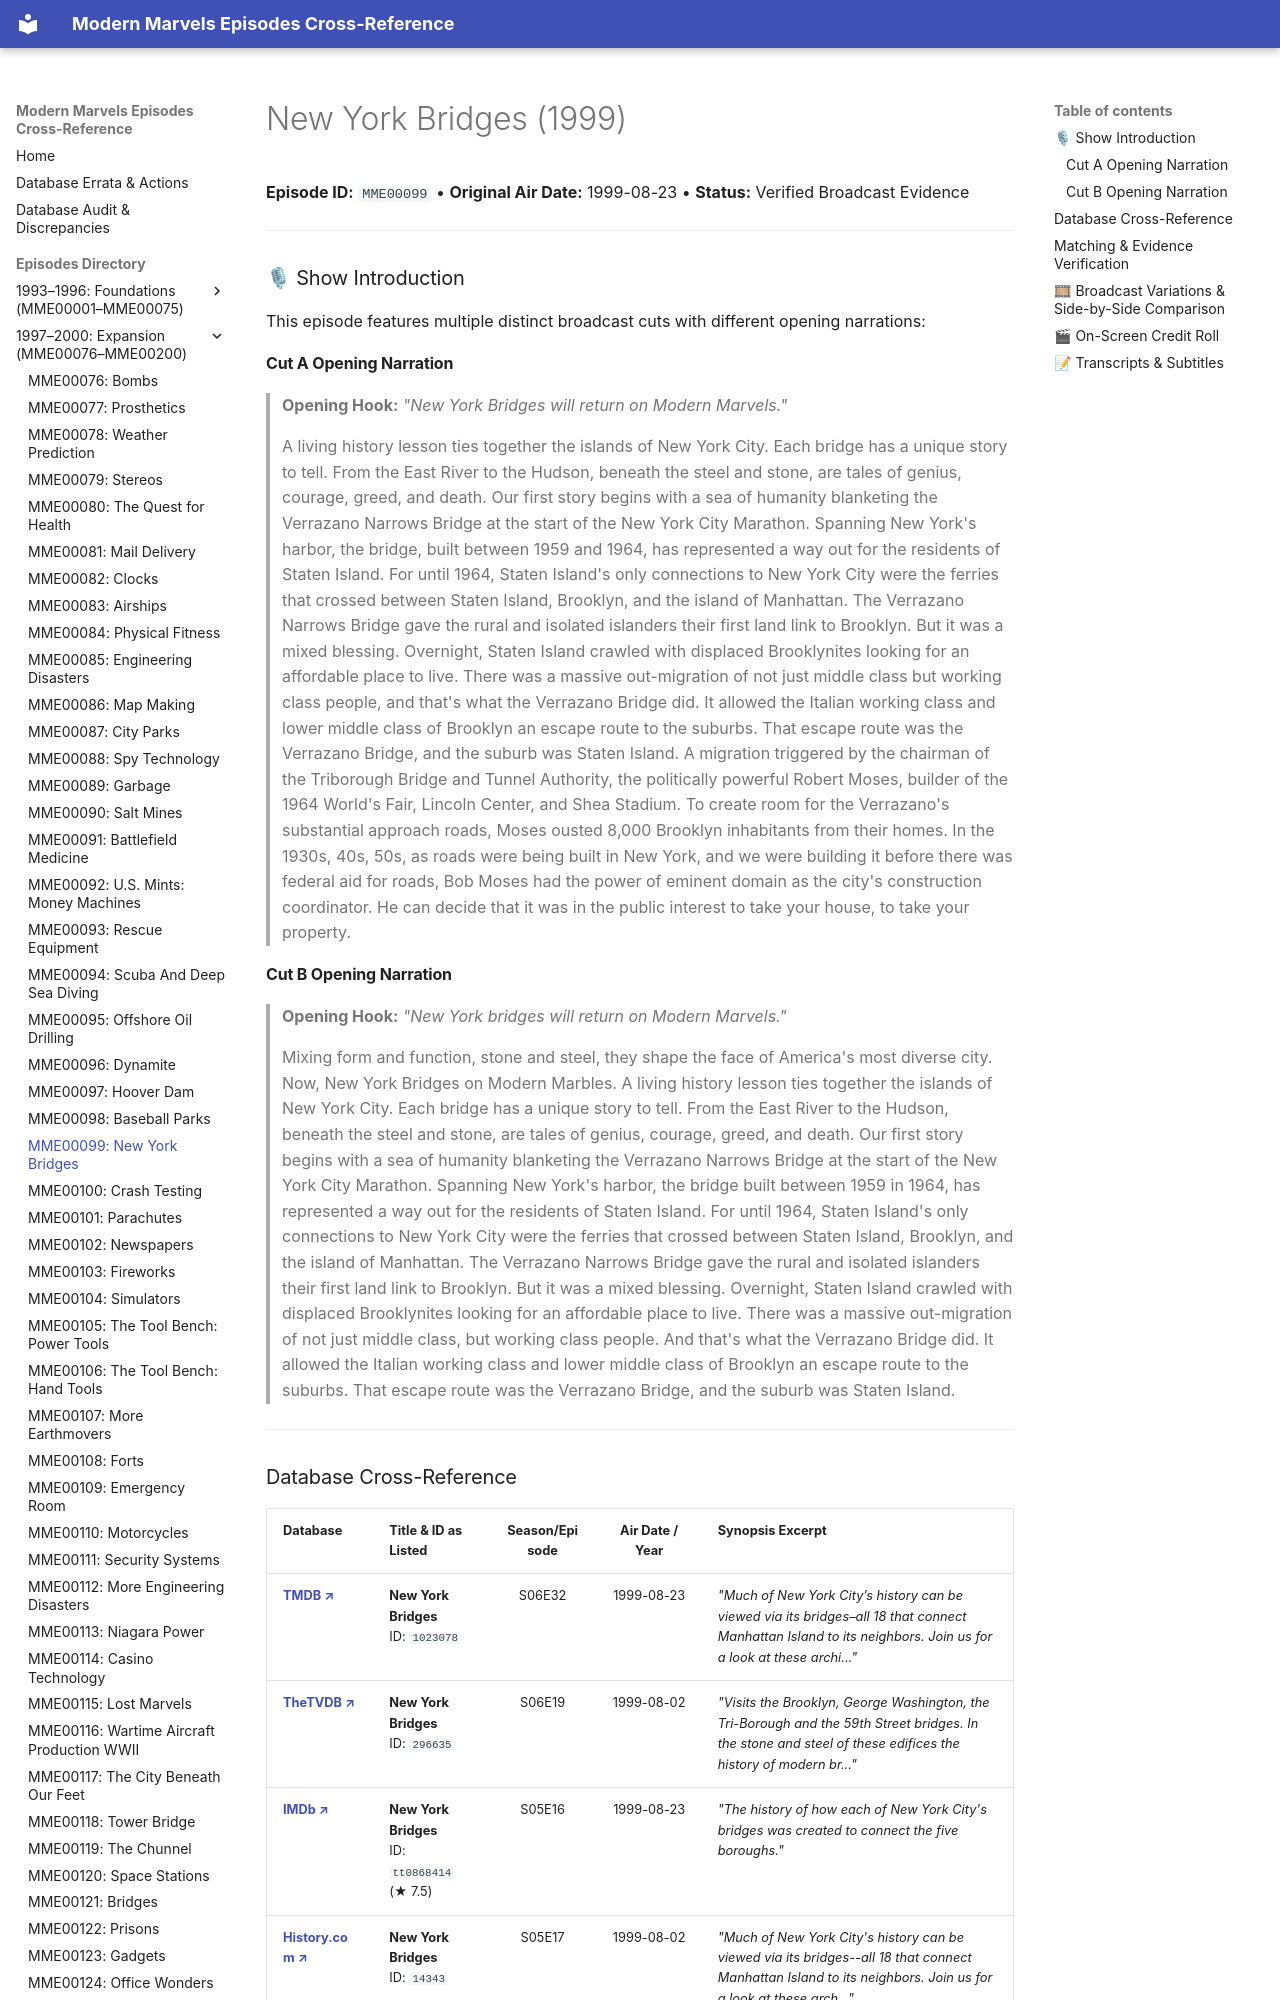

repository: ModernMarvelsFan/ModernMarvels · page: episodes/MME00099/index.html · generator: mkdocs

# New York Bridges (1999)

**Episode ID:** `MME00099` • **Original Air Date:** 1999-08-23 • **Status:** Verified Broadcast Evidence

---

### 🎙 Show Introduction

This episode features multiple distinct broadcast cuts with different opening narrations:

#### Cut A Opening Narration
> **Opening Hook:** *"New York Bridges will return on Modern Marvels."*
>
> A living history lesson ties together the islands of New York City. Each bridge has a unique story to tell. From the East River to the Hudson, beneath the steel and stone, are tales of genius, courage, greed, and death. Our first story begins with a sea of humanity blanketing the Verrazano Narrows Bridge at the start of the New York City Marathon. Spanning New York's harbor, the bridge, built between 1959 and 1964, has represented a way out for the residents of Staten Island. For until 1964, Staten Island's only connections to New York City were the ferries that crossed between Staten Island, Brooklyn, and the island of Manhattan. The Verrazano Narrows Bridge gave the rural and isolated islanders their first land link to Brooklyn. But it was a mixed blessing. Overnight, Staten Island crawled with displaced Brooklynites looking for an affordable place to live. There was a massive out-migration of not just middle class but working class people, and that's what the Verrazano Bridge did. It allowed the Italian working class and lower middle class of Brooklyn an escape route to the suburbs. That escape route was the Verrazano Bridge, and the suburb was Staten Island. A migration triggered by the chairman of the Triborough Bridge and Tunnel Authority, the politically powerful Robert Moses, builder of the 1964 World's Fair, Lincoln Center, and Shea Stadium. To create room for the Verrazano's substantial approach roads, Moses ousted 8,000 Brooklyn inhabitants from their homes. In the 1930s, 40s, 50s, as roads were being built in New York, and we were building it before there was federal aid for roads, Bob Moses had the power of eminent domain as the city's construction coordinator. He can decide that it was in the public interest to take your house, to take your property.

#### Cut B Opening Narration
> **Opening Hook:** *"New York bridges will return on Modern Marvels."*
>
> Mixing form and function, stone and steel, they shape the face of America's most diverse city. Now, New York Bridges on Modern Marbles. A living history lesson ties together the islands of New York City. Each bridge has a unique story to tell. From the East River to the Hudson, beneath the steel and stone, are tales of genius, courage, greed, and death. Our first story begins with a sea of humanity blanketing the Verrazano Narrows Bridge at the start of the New York City Marathon. Spanning New York's harbor, the bridge built between 1959 in 1964, has represented a way out for the residents of Staten Island. For until 1964, Staten Island's only connections to New York City were the ferries that crossed between Staten Island, Brooklyn, and the island of Manhattan. The Verrazano Narrows Bridge gave the rural and isolated islanders their first land link to Brooklyn. But it was a mixed blessing. Overnight, Staten Island crawled with displaced Brooklynites looking for an affordable place to live. There was a massive out-migration of not just middle class, but working class people. And that's what the Verrazano Bridge did. It allowed the Italian working class and lower middle class of Brooklyn an escape route to the suburbs. That escape route was the Verrazano Bridge, and the suburb was Staten Island.

---
